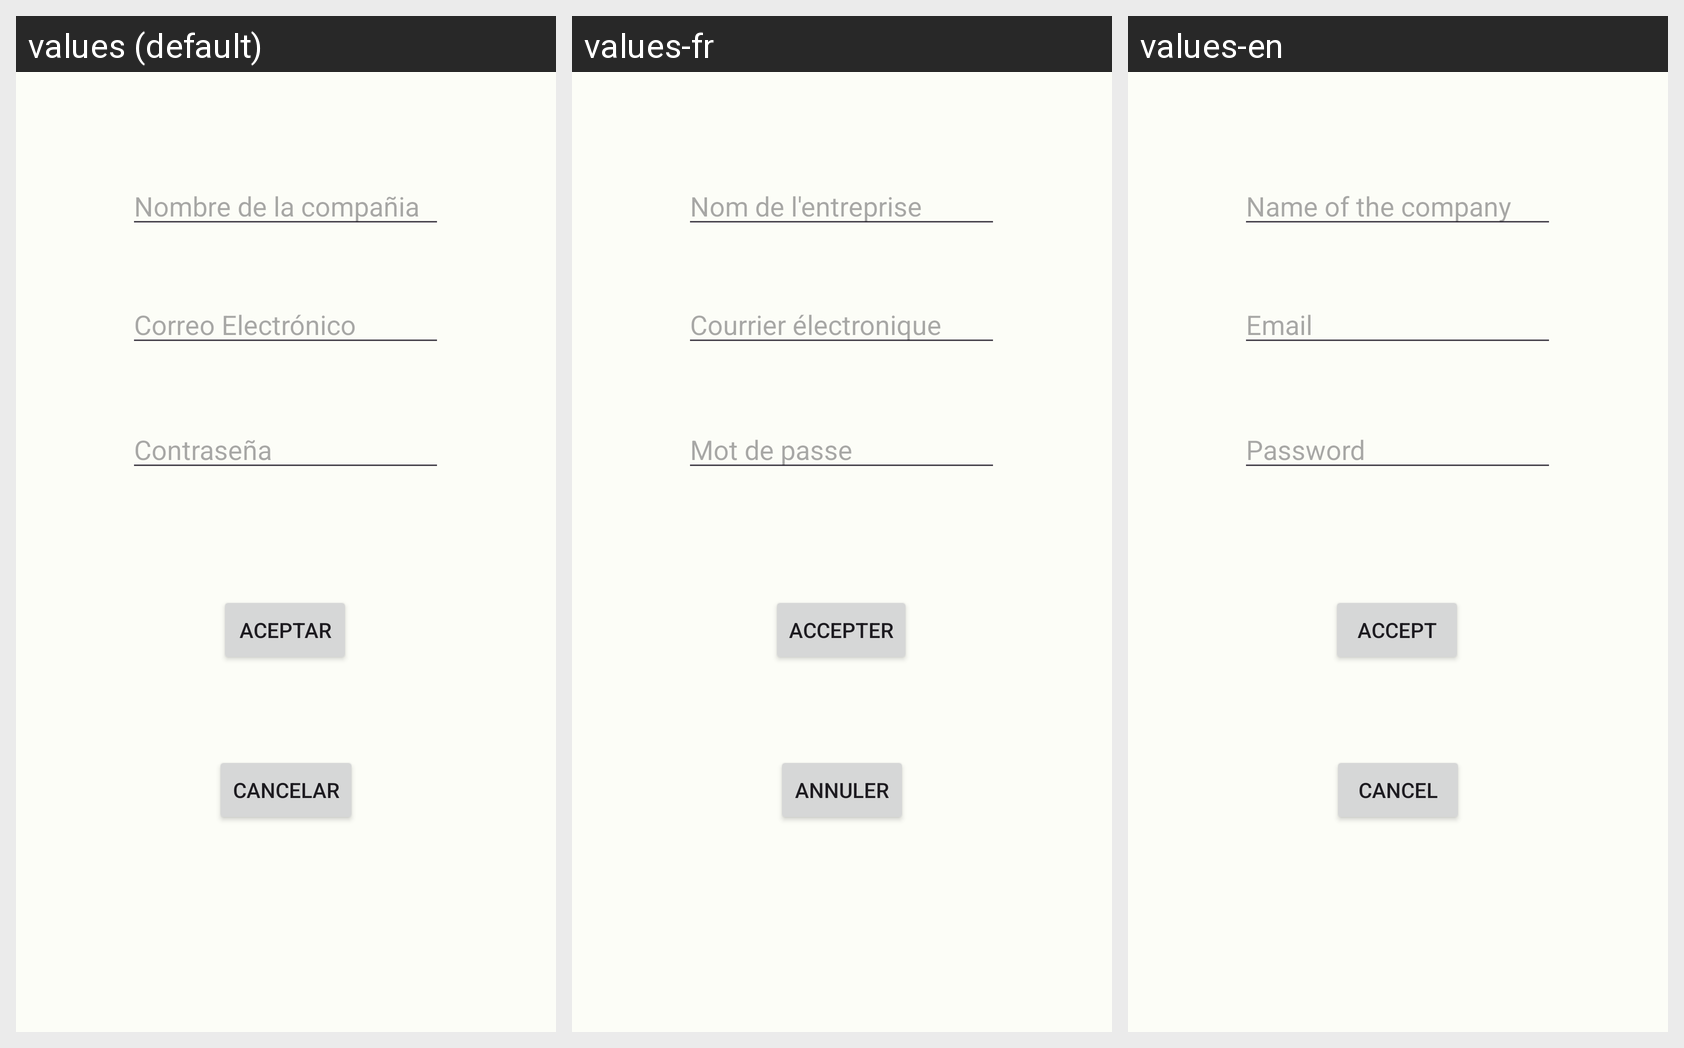

Strings drawn on this Android screen and how each of the app's shown locales translates them:
Android screen res/layout/activity_registro_nuevo_usuario.xml rendered under 3 locales, left to right: values (default), values-fr, values-en. Device: Nexus 5 (rendered at 1080×1920; each locale shown at half size, 540×960, under a caption strip naming it); theme Theme.Dualiza.
Strings drawn on this screen, with the default value and each locale's value (text and hints the layout hard-codes, and strings that could not be matched under every locale, appear in the picture but are not listed):

nombre_compa
  values: Nombre de la compañia
  values-fr: Nom de l'entreprise
  values-en: Name of the company

contra
  values: Contraseña
  values-fr: Mot de passe
  values-en: Password

aceptar
  values: Aceptar
  values-fr: Accepter
  values-en: Accept

cancelar
  values: Cancelar
  values-fr: Annuler
  values-en: Cancel

correo_e
  values: Correo Electrónico
  values-fr: Courrier électronique
  values-en: Email
